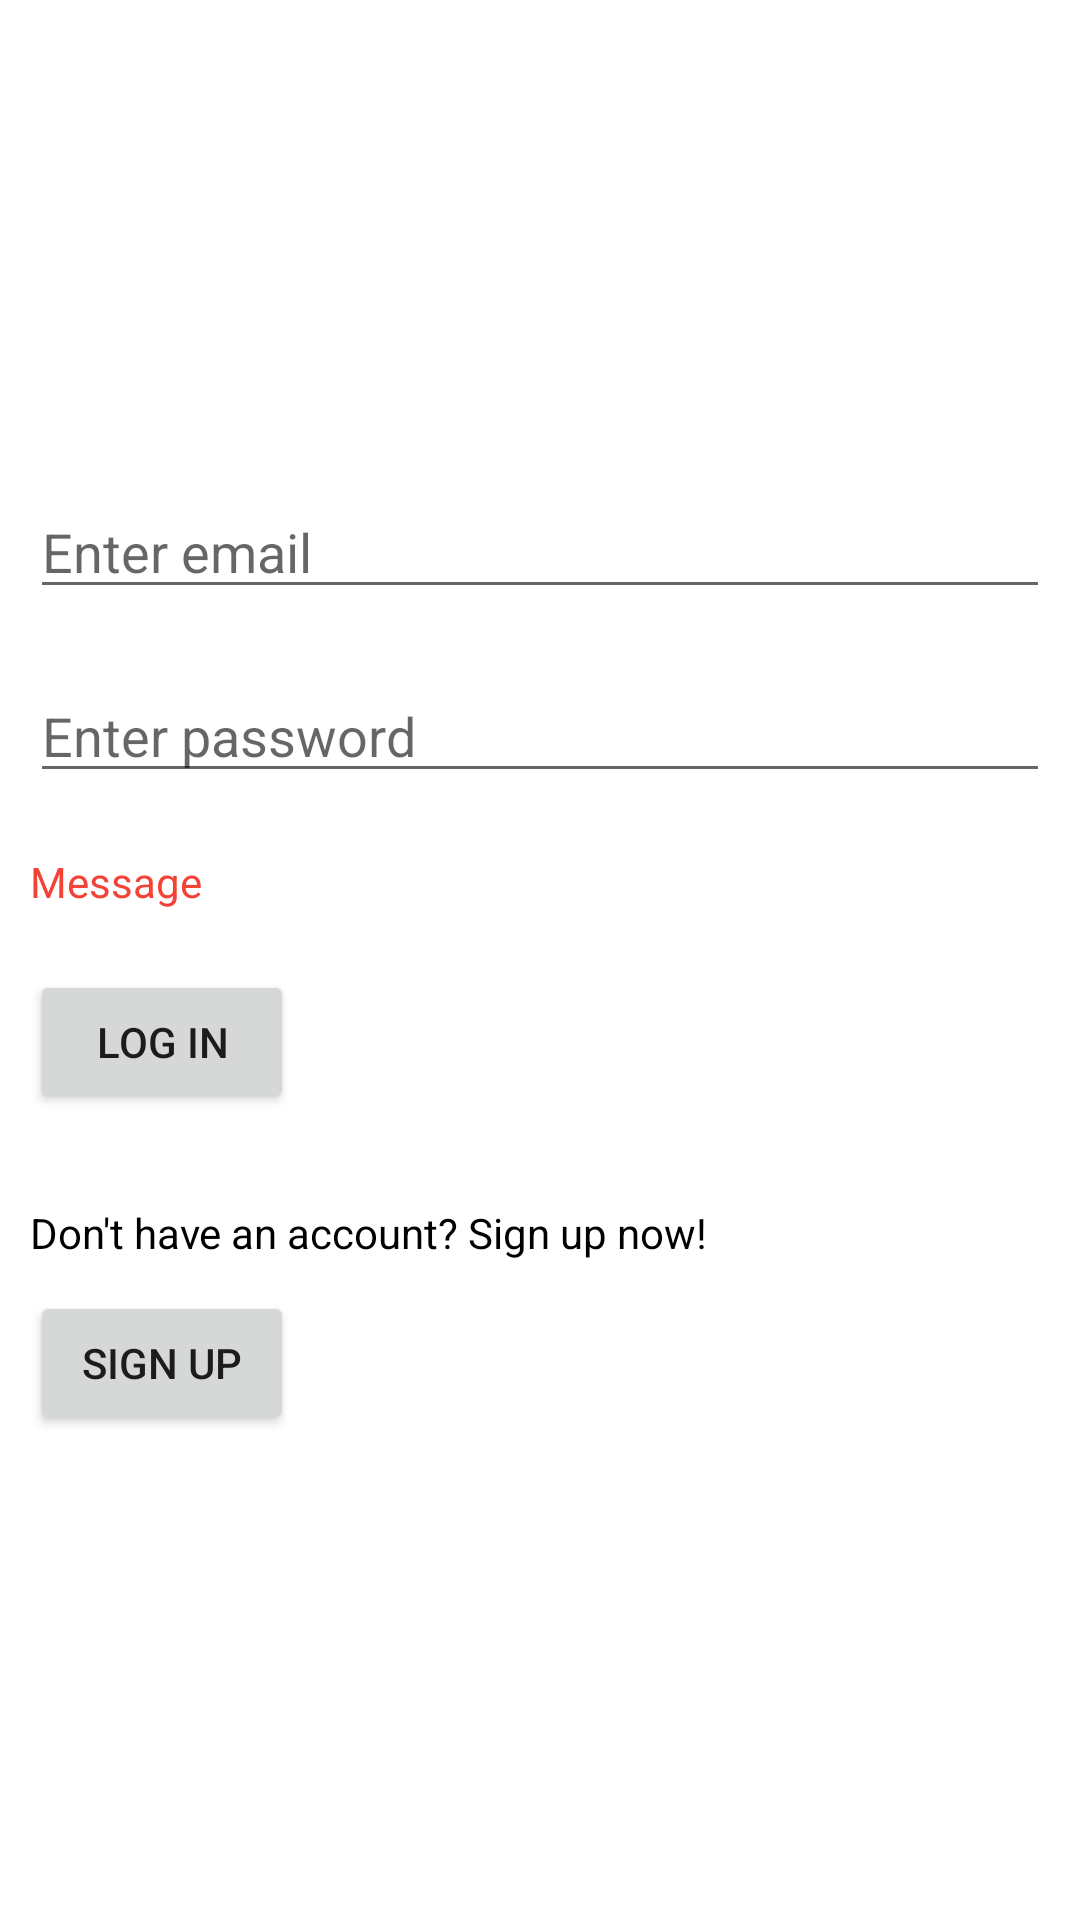

Layout XML and referenced resources for this Android screen:
<!-- AndroidManifest.xml: application theme Theme.LQASocialMedia -->
<!-- res/layout/activity_log_in.xml -->
<?xml version="1.0" encoding="utf-8"?>
<LinearLayout
    xmlns:android="http://schemas.android.com/apk/res/android"
    xmlns:app="http://schemas.android.com/apk/res-auto"
    xmlns:tools="http://schemas.android.com/tools"
    android:layout_width="match_parent"
    android:layout_height="match_parent"
    android:orientation="vertical"
    android:gravity="center_vertical"
    tools:context=".activity.LogInActivity"
    android:padding="10dp">

    <EditText
        android:id="@+id/txtEmail"
        android:layout_width="match_parent"
        android:layout_height="wrap_content"
        android:layout_marginVertical="10dp"
        android:hint="Enter email"/>
    <EditText
        android:id="@+id/txtPassword"
        android:layout_width="match_parent"
        android:layout_height="wrap_content"
        android:inputType="textPassword"
        android:layout_marginVertical="10dp"
        android:hint="Enter password"/>
    <TextView
        android:id="@+id/lblLogInError"
        android:layout_width="match_parent"
        android:layout_height="wrap_content"
        android:text="Message"
        android:layout_marginVertical="10dp"
        android:textColor="#F44336"/>
    <Button
        android:id="@+id/btnLogIn"
        android:layout_width="wrap_content"
        android:layout_height="wrap_content"
        android:layout_marginVertical="10dp"
        android:text="Log In"/>
    <TextView
        android:layout_marginTop="20dp"
        android:layout_width="wrap_content"
        android:layout_height="wrap_content"
        android:text="Don't have an account? Sign up now!"
        style="@style/textContent" />
    <Button
        android:id="@+id/btnSignUp"
        android:layout_width="wrap_content"
        android:layout_height="wrap_content"
        android:layout_marginVertical="10dp"
        android:text="Sign Up"/>
</LinearLayout>
<!-- resources referenced by this layout -->
<resources>
  <style name="textContent">
          <item name="android:textColor">#000000</item>
          <item name="android:textSize">14dp</item>
      </style>
  <style name="Theme.LQASocialMedia" parent="Theme.MaterialComponents.DayNight.DarkActionBar">
          
          <item name="colorPrimary">@color/purple_500</item>
          <item name="colorPrimaryVariant">@color/purple_700</item>
          <item name="colorOnPrimary">@color/white</item>
          
          <item name="colorSecondary">@color/teal_200</item>
          <item name="colorSecondaryVariant">@color/teal_700</item>
          <item name="colorOnSecondary">@color/black</item>
          
          <item name="android:statusBarColor" tools:targetApi="l">?attr/colorPrimaryVariant</item>
          
      </style>
  <color name="purple_500">#FF6200EE</color>
  <color name="purple_700">#FF3700B3</color>
  <color name="white">#FFFFFFFF</color>
  <color name="teal_200">#FF03DAC5</color>
  <color name="teal_700">#FF018786</color>
  <color name="black">#FF000000</color>
</resources>
